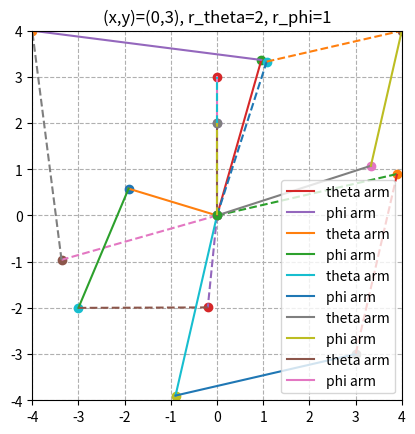

The matplotlib source for this figure:
import math
from math import sqrt, degrees
import numpy as np
import matplotlib.pyplot as plt


# global threshold for checking equality
equality_threshold = 10 ** -6


def eq_thresh(a, b, thresh=equality_threshold):
    return abs(a - b) < thresh


def dist(x, y, a, b):
    return sqrt((x - a) ** 2 + (y - b) ** 2)


# given (x,y) coordinates and arm lengths r_theta and r_phi, computes and returns coordinates (x_0,y_0) the location
# of the phi motor (end of arm of length r_theta)
def xy_to_x0y0(x, y, r_theta, r_phi):
    if (x ** 2 + y ** 2) > (r_theta + r_phi) ** 2:
        print("(x,y) out of range")
        exit(1)
    # if (x,y) is on the edge of the circle, then the 2 arms are parallel
    if eq_thresh(dist(x, y, 0, 0), r_theta + r_phi, equality_threshold):
        theta = np.arccos(x / (r_theta + r_phi))
        return r_theta * np.cos(theta), r_theta * np.sin(theta)

    mag_xy = dist(x, y, 0, 0)
    # law of cosines
    sigma = np.arccos((mag_xy ** 2 + r_theta ** 2 - r_phi ** 2) / (2 * mag_xy * r_theta))
    d = r_theta * np.cos(sigma)
    k = sqrt(r_theta ** 2 - d ** 2)
    a = x / mag_xy * d
    b = y / mag_xy * d
    x_0 = (b * k / d) + a
    y_0 = b - (a * k / d)
    return x_0, y_0


# given coordinates (x,y) and arm lengths r_theta and r_phi, computes and returns (theta,phi)
def xy_to_thetaphi(x, y, r_theta, r_phi):
    # compute location of phi motor (x_0,y_0)
    x_0, y_0 = xy_to_x0y0(x, y, r_theta, r_phi)
    theta = np.arccos(x_0 / r_theta)
    # compute projection of phi arm onto theta arm
    dot = ((x - x_0) * x_0 + (y - y_0) * y_0)
    phi = np.arccos(dot / (r_phi * r_theta))
    # adjust theta to get signs to match up
    # quadrant 3
    if x_0 <= 0 and y_0 <= 0:
        theta = 2 * math.pi - theta
        pass
    # quadrant 4
    elif x_0 >= 0 and y_0 <= 0:
        theta = 2 * math.pi - theta
        pass

    return theta, phi


# given (theta,phi) and arm lengths r_theta and r_phi, computes coordinates (x,y) location of the end of the phi arm
def thetaphi_to_xy(theta, phi, r_theta, r_phi):
    # compute coordinates of (x_0,y_0) the end of the theta arm
    x_0 = np.cos(theta) * r_theta
    y_0 = np.sin(theta) * r_theta
    e = np.cos(phi) * r_phi
    f = np.sin(phi) * r_phi
    # add e to the vector in the direction of (x_0,y_0)
    x_1 = x_0 + e * x_0 / r_theta
    y_1 = y_0 + e * y_0 / r_theta
    # add f to the vector in the direction perpendicular to (x_1,y_1)
    d = dist(-1 * y_1, x_1, 0, 0)
    x = f * -1 * y_1 / d + x_1
    y = f * x_1 / d + y_1
    return x, y


def has_alternative(theta, phi, theta_max, phi_max):
    if 0 <= theta <= theta_max - 2 * math.pi:
        return True
    if 0 <= phi <= phi_max - math.pi:
        return True
    return False


# given coordinates (x,y) and coordinates (x_0,y_0) of the location of the phi motor (end of arm of length r_theta) and
# arm lengths r_theta and r_phi, computes and returns alternative (theta,phi) and alternative coordinates (x_1,y_1)
# of the location of the phi motor
def alt_phi(x, y, x_0, y_0, r_theta, r_phi):
    # n is normalized vector (x, y)
    xy_norm = dist(x, y, 0, 0)
    # (x_n, y_n) is the unit vector in the direction of (x,y)
    x_n = x / xy_norm
    y_n = y / xy_norm
    # reflect across vector in the direction of (x_n,y_n)
    dot = x_0 * x_n + y_0 * y_n
    x_1 = x_0 - 2 * dot * x_n
    y_1 = y_0 - 2 * dot * y_n
    theta = np.arccos(x_1 / r_theta)
    # returns -x_1 and -y_1 to get signs to match up
    return theta, -r_phi, -x_1, -y_1


# theta and theta + 2 * pi represent the same angle
def alt_theta(theta):
    return theta + 2 * math.pi


def test_and_plot(x, y, r_theta, r_phi, theta_max=2 * math.pi, phi_max=math.pi):
    r = max(r_theta, r_phi)
    x_0, y_0 = xy_to_x0y0(x, y, r_theta, r_phi)
    # check to make sure (x_0,y_0) r_theta away from (0,0) and r_phi away from (x,y)
    if eq_thresh(dist(x_0, y_0, 0, 0), r_theta) and eq_thresh(dist(x_0, y_0, x, y), r_phi):
        print('(x,y) to (x_0,y_0) passed')
    else:
        print('(x,y) to (x_0,y_0) failed')
        exit(1)
    theta, phi = xy_to_thetaphi(x, y, r_theta, r_phi)
    x_out, y_out = thetaphi_to_xy(theta, phi, r_theta, r_phi)
    # check to make sure (x_out,y_out) is equal to (x,y)
    if eq_thresh(x_out, x) and eq_thresh(y_out, y):
        print('(theta,phi) to (x,y) passed')
    else:
        print('(theta,phi) to (x,y) failed')
        exit(1)
    # plot arms
    plt.title('(x,y)=(' + str(x) + ',' + str(y) + '), r_theta=' + str(r_theta) + ', r_phi=' + str(r_phi))
    plt.plot(0, 0, 'o')
    plt.plot(x, y, 'o')
    plt.plot(x_0, y_0, 'o')
    plt.plot((0, x_0), (0, y_0), label='theta arm')
    plt.plot((x_0, x), (y_0, y), label='phi arm')
    plt.xlim(-2 * r, 2 * r)
    plt.ylim(-2 * r, 2 * r)
    plt.grid(linestyle='--')
    plt.gca().set_aspect('equal')
    # TODO: check if alternative configuration exists (for now set to True)
    if True:
        # compute alternative angle
        theta_n, phi_n, x_n, y_n = alt_phi(x, y, x_0, y_0, r_theta, r_phi)
        # check that (x_n,y_n) is r_theta away from (0,0) and r_phi away from (x,y)
        if eq_thresh(dist(x_n, y_n, 0, 0), r_theta) and eq_thresh(dist(x_n, y_n, x, y), r_phi):
            print('alternative config passed')
        else:
            print('alternative config failed')
            exit(1)
        # plots alternative configuration with dotted lines
        plt.plot(x_n, y_n, 'o')
        plt.plot((0, x_n), (0, y_n), '--')
        plt.plot((x_n, x), (y_n, y), '--')
    plt.legend(loc='best')
    plt.show()


# TODO: add state and logging for Positioner class
# TODO: add Positioner class, should contain:
# center of positioner
# theta range approx 390
# phi range approx 190
# theta_max is hard stop
# phi_max is hard stop
# current position
# counterclockwise is positive
class Positioner:
    def __init__(self, center, arm_length, theta_max, phi_max, current_x, current_y, current_theta, current_phi):
        self.arm_length = arm_length
        self.center = center
        self.theta_max = theta_max
        self.phi_max = phi_max
        self.current_x = current_x
        self.current_y = current_y
        self.current_theta = current_theta
        self.current_phi = current_phi
        self.moves = []

    def add_move(self, x, y):
        pass

    def log(self):
        pass


if __name__ == "__main__":
    # test quadrant 1
    test_and_plot(-4, 4, 3.5, 5)
    # test quadrant 2
    test_and_plot(-3, -2, 2, 2.8)
    # test quadrant 3
    test_and_plot(3, -3, 4, 4)
    # test quadrant 4
    test_and_plot(4, 4, 3.5, 3)
    # test arms parallel
    test_and_plot(0, 3, 2, 1)
